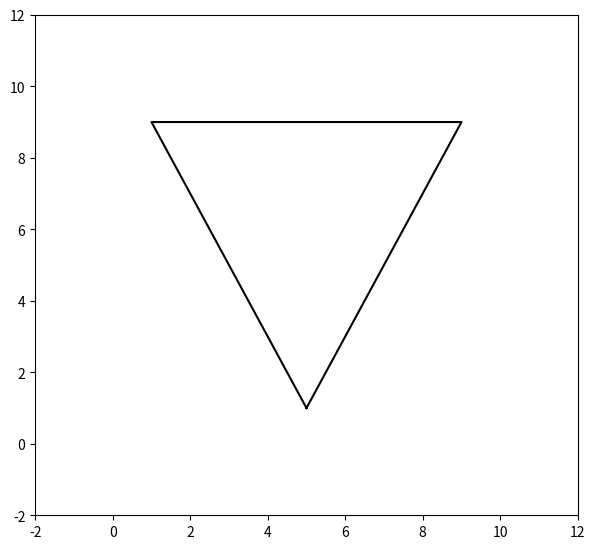

Generate this figure with matplotlib:
import numpy as np
import matplotlib.pyplot as plt
import matplotlib.lines as mlines
import matplotlib.animation as animation
import matplotlib.patches as mpatches

fig = plt.figure()
fig.set_dpi(100)
fig.set_size_inches(7, 6.5)

ax = plt.axes(xlim=(-2, 12), ylim=(-2, 12))

triangle = np.array([[5, 0], [10, 10], [0, 10]])
# grid = np.mgrid[0.2:0.8:3j, 0.2:0.8:3j].reshape(2, -1).T

# Create a Line2D object to represent the arrow
line = mlines.Line2D([], [], linestyle='-', color='black', marker='^', markersize=2)



def init():
    ax.add_line(line)
    return line,


def animate(i):
    # визначаємо, на якому відрізку знаходиться точка кола
    segment_num = i // 120
    t = (i % 120) / 120

    # визначаємо координати точки, на яку буде переміщатись коло
    if segment_num == 0:
        x = triangle[0, 0] + t * (triangle[1, 0] - triangle[0, 0])
        y = triangle[0, 1] + t * (triangle[1, 1] - triangle[0, 1])
    elif segment_num == 1:
        x = triangle[1, 0] + t * (triangle[2, 0] - triangle[1, 0])
        y = triangle[1, 1] + t * (triangle[2, 1] - triangle[1, 1])
    else:
        x = triangle[2, 0] + t * (triangle[0, 0] - triangle[2, 0])
        y = triangle[2, 1] + t * (triangle[0, 1] - triangle[2, 1])

    # Update the position of the line
    line.set_xdata([x - 0.5, x])
    line.set_ydata([y - 0.5, y])

    return line,


anim = animation.FuncAnimation(fig, animate,
                               init_func=init,
                               frames=360,
                               interval=20,
                               blit=True)

triangle = np.array([[5, 1], [1, 9], [9, 9], [5, 1]])
plt.plot(triangle[:, 0], triangle[:, 1], color='black')

plt.show()
